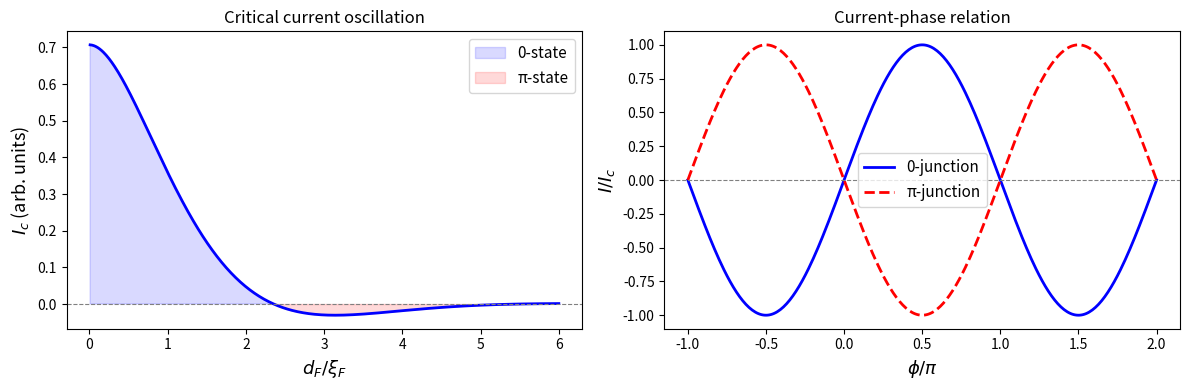

This chart was generated by the following Python code: (Note: this script raises an exception after producing the figure.)
import numpy as np
import matplotlib.pyplot as plt

xi_F = 1.0  # normalize lengths to xi_F
d_F = np.linspace(0.01, 6.0, 500)

# Critical current (Buzdin formula)
Ic = np.exp(-d_F / xi_F) * np.cos(d_F / xi_F - np.pi / 4)

fig, (ax1, ax2) = plt.subplots(1, 2, figsize=(12, 4))

# Left: Ic vs d_F
ax1.plot(d_F, Ic, 'b-', linewidth=2)
ax1.axhline(0, color='gray', linestyle='--', linewidth=0.8)
ax1.fill_between(d_F, 0, Ic, where=(Ic > 0), alpha=0.15, color='blue', label='0-state')
ax1.fill_between(d_F, 0, Ic, where=(Ic < 0), alpha=0.15, color='red', label='π-state')
ax1.set_xlabel(r'$d_F / \xi_F$', fontsize=13)
ax1.set_ylabel(r'$I_c$ (arb. units)', fontsize=13)
ax1.set_title('Critical current oscillation')
ax1.legend(fontsize=11)

# Right: CPR for 0 and π junctions
phi = np.linspace(-np.pi, 2*np.pi, 300)
ax2.plot(phi/np.pi, np.sin(phi), 'b-', linewidth=2, label='0-junction')
ax2.plot(phi/np.pi, -np.sin(phi), 'r--', linewidth=2, label='π-junction')
ax2.set_xlabel(r'$\phi / \pi$', fontsize=13)
ax2.set_ylabel(r'$I / I_c$', fontsize=13)
ax2.set_title('Current-phase relation')
ax2.legend(fontsize=11)
ax2.axhline(0, color='gray', linestyle='--', linewidth=0.8)

fig.tight_layout()
plt.show()

import numpy as np
import matplotlib.pyplot as plt
import supermag

xi_F = 1.0   # nm
E_ex = 256.0 # meV (Fe)
T    = 4.0   # K

fig, axes = plt.subplots(1, 2, figsize=(12, 5))

# Left: CPR for several d_F values spanning the 0→π transition
d_F_values = [0.5, 1.5, 2.36, 3.5, 5.0]
for d_F in d_F_values:
    phi, I = supermag.josephson.current_phase_relation(d_F, xi_F, E_ex, T, n_phases=200)
    junction_type = '0' if I[len(I)//4] > 0 else 'π'
    axes[0].plot(phi / np.pi, I, lw=2, label=rf'$d_F$={d_F} nm ({junction_type})')

axes[0].axhline(0, ls='--', color='grey', alpha=0.5)
axes[0].set_xlabel(r'$\phi / \pi$', fontsize=13)
axes[0].set_ylabel(r'$I / I_c$', fontsize=13)
axes[0].set_title('CPR via supermag.josephson (C++ path)', fontsize=14)
axes[0].legend(fontsize=9); axes[0].grid(True, alpha=0.3)

# Right: critical current Ic(d_F) from the API
d_F_sweep = np.linspace(0.3, 8.0, 80)
Ic_arr = np.zeros(len(d_F_sweep))
for i, dF in enumerate(d_F_sweep):
    phi_i, I_i = supermag.josephson.current_phase_relation(dF, xi_F, E_ex, T, n_phases=100)
    # Critical current = max of I(φ) near φ = π/2
    Ic_arr[i] = I_i[len(I_i)//4]   # I(π/2) carries the sign

axes[1].plot(d_F_sweep, Ic_arr, 'b-', lw=2)
axes[1].axhline(0, ls='--', color='grey', alpha=0.5)
axes[1].fill_between(d_F_sweep, 0, Ic_arr, where=(Ic_arr > 0),
                      alpha=0.15, color='blue', label='0-state')
axes[1].fill_between(d_F_sweep, 0, Ic_arr, where=(Ic_arr < 0),
                      alpha=0.15, color='red', label='π-state')
axes[1].set_xlabel(r'$d_F$ (nm)', fontsize=13)
axes[1].set_ylabel(r'$I_c$ (normalised)', fontsize=13)
axes[1].set_title(r'$I_c(d_F)$ — 0–π transition (API)', fontsize=14)
axes[1].legend(fontsize=11); axes[1].grid(True, alpha=0.3)

fig.tight_layout(); plt.show()

# Josephson energy landscape: 0, π, and φ₀ junctions
import numpy as np
import matplotlib.pyplot as plt

phi = np.linspace(-np.pi, 3*np.pi, 500)

fig, axes = plt.subplots(1, 3, figsize=(15, 4))

configs = [
    (r'0-junction', 0.0, 'blue'),
    (r'$\pi$-junction', np.pi, 'red'),
    (r'$\phi_0$-junction ($\phi_0=\pi/3$)', np.pi/3, 'green'),
]

for ax, (label, phi0, color) in zip(axes, configs):
    E_J = -np.cos(phi - phi0)     # E_J / (Φ₀ Ic / 2π)
    I = np.sin(phi - phi0)
    ax.plot(phi/np.pi, E_J, color=color, lw=2, label=r'$E_J(\phi)$')
    ax.plot(phi/np.pi, I, color=color, lw=1.5, ls='--', alpha=0.6, label=r'$I(\phi)$')
    # Mark ground state
    phi_gs = phi0
    ax.axvline(phi_gs/np.pi, ls=':', color='grey', alpha=0.5)
    ax.set_xlabel(r'$\phi / \pi$', fontsize=12)
    ax.set_title(label, fontsize=13)
    ax.legend(fontsize=9)
    ax.grid(True, alpha=0.3)

axes[0].set_ylabel(r'$E_J$, $I$ (normalised)', fontsize=12)
fig.tight_layout(); plt.show()

# Temperature-driven 0-π transition (Ryazanov-type)
import numpy as np
import matplotlib.pyplot as plt

# Model: ξ_F(T) depends on temperature through E_ex(T) ~ E_ex(0)(1 - (T/T_Curie)^2)
# At fixed d_F, changing T changes the effective ξ_F → crosses 0-π boundary

T = np.linspace(0.3, 9.0, 400)   # K
Tc = 9.2; E_ex_0 = 256            # meV
d_F = 2.0                         # nm (fixed)

D_F_nm2_K = 3.04e5                # hbar*D/k_B in nm^2·K
E_ex_K = E_ex_0 * 11.6            # meV → K

# Simplified: at each T, compute Ic(T) ∝ exp(-d_F/ξ_F) cos(d_F/ξ_F - π/4) × Δ(T)/Δ(0)
xi_F_T = np.sqrt(D_F_nm2_K / E_ex_K)   # ~ constant (exchange >> T)
# Add weak T-dependence through BCS gap
Delta_T = 1.764 * Tc * np.sqrt(np.maximum(1 - T/Tc, 0))

Ic_T = Delta_T * np.exp(-d_F / xi_F_T) * np.cos(d_F / xi_F_T - np.pi/4)

# For the Ryazanov model, use a range of d_F values to show d_F-driven transition
d_F_arr = np.linspace(0.1, 6, 400)
fig, axes = plt.subplots(1, 2, figsize=(12, 5))

# Left: Ic vs d_F at two temperatures
for T_val, col, ls in [(2.0, 'blue', '-'), (7.0, 'red', '--')]:
    Delta = 1.764 * Tc * np.sqrt(max(1 - T_val/Tc, 0))
    Ic = Delta * np.exp(-d_F_arr / xi_F_T) * np.cos(d_F_arr / xi_F_T - np.pi/4)
    axes[0].plot(d_F_arr, Ic / np.max(np.abs(Ic)), col, ls=ls, lw=2,
                 label=f'$T$ = {T_val} K')
axes[0].axhline(0, ls='--', color='grey', alpha=0.5)
axes[0].set_xlabel(r'$d_F$ (nm)', fontsize=13)
axes[0].set_ylabel(r'$I_c$ (normalised)', fontsize=13)
axes[0].set_title(r'$I_c(d_F)$ at two temperatures', fontsize=14)
axes[0].legend(fontsize=11); axes[0].grid(True, alpha=0.3)

# Right: SQUID diffraction pattern with π-junction shift
Phi_ext = np.linspace(-3, 3, 500)  # in units of Φ₀
Ic_squid_0 = np.abs(np.cos(np.pi * Phi_ext))         # 0-0 SQUID
Ic_squid_pi = np.abs(np.cos(np.pi * Phi_ext + np.pi/2))  # 0-π SQUID (shifted by Φ₀/2)
axes[1].plot(Phi_ext, Ic_squid_0, 'b-', lw=2, label='0-0 SQUID')
axes[1].plot(Phi_ext, Ic_squid_pi, 'r--', lw=2, label=r'0-$\pi$ SQUID')
axes[1].set_xlabel(r'$\Phi_{\rm ext} / \Phi_0$', fontsize=13)
axes[1].set_ylabel(r'$I_c^{\rm SQUID}$ (normalised)', fontsize=13)
axes[1].set_title(r'SQUID diffraction: $\Phi_0/2$ shift', fontsize=14)
axes[1].legend(fontsize=11); axes[1].grid(True, alpha=0.3)

fig.tight_layout(); plt.show()
